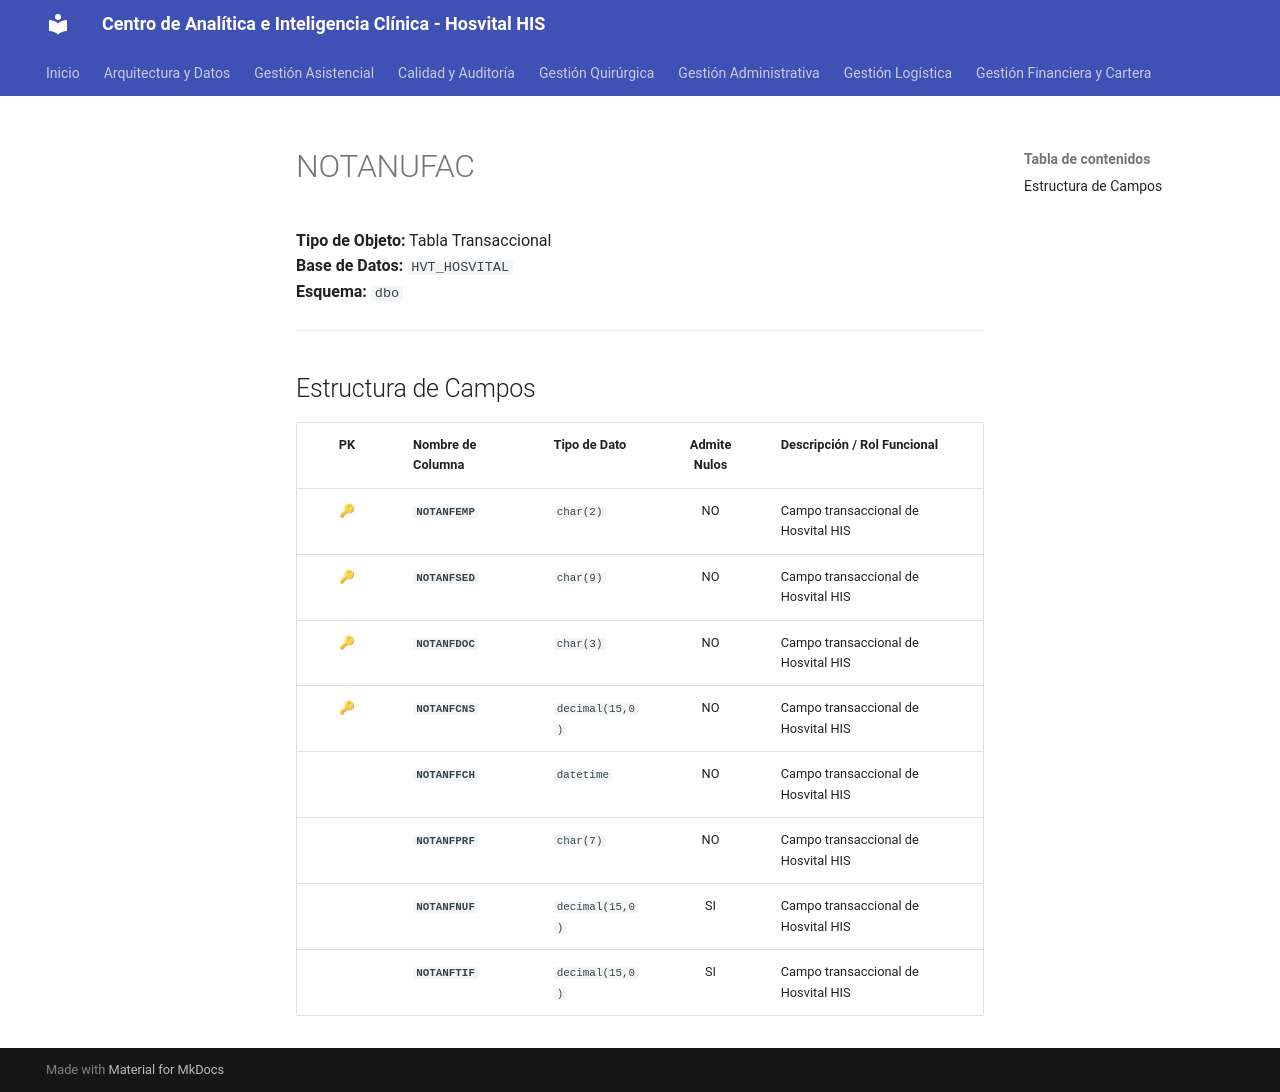

repository: SoporteSaludtech/superset-docs · page: diccionario-general/NOTANUFAC/index.html · generator: mkdocs

# NOTANUFAC

**Tipo de Objeto:** Tabla Transaccional  
**Base de Datos:** `HVT_HOSVITAL`  
**Esquema:** `dbo`

---

## Estructura de Campos

| PK | Nombre de Columna | Tipo de Dato | Admite Nulos | Descripción / Rol Funcional |
| :-: | :--- | :--- | :-: | :--- |
| 🔑 | **`NOTANFEMP`** | `char(2)` | NO | Campo transaccional de Hosvital HIS |
| 🔑 | **`NOTANFSED`** | `char(9)` | NO | Campo transaccional de Hosvital HIS |
| 🔑 | **`NOTANFDOC`** | `char(3)` | NO | Campo transaccional de Hosvital HIS |
| 🔑 | **`NOTANFCNS`** | `decimal(15,0)` | NO | Campo transaccional de Hosvital HIS |
|  | **`NOTANFFCH`** | `datetime` | NO | Campo transaccional de Hosvital HIS |
|  | **`NOTANFPRF`** | `char(7)` | NO | Campo transaccional de Hosvital HIS |
|  | **`NOTANFNUF`** | `decimal(15,0)` | SI | Campo transaccional de Hosvital HIS |
|  | **`NOTANFTIF`** | `decimal(15,0)` | SI | Campo transaccional de Hosvital HIS |
